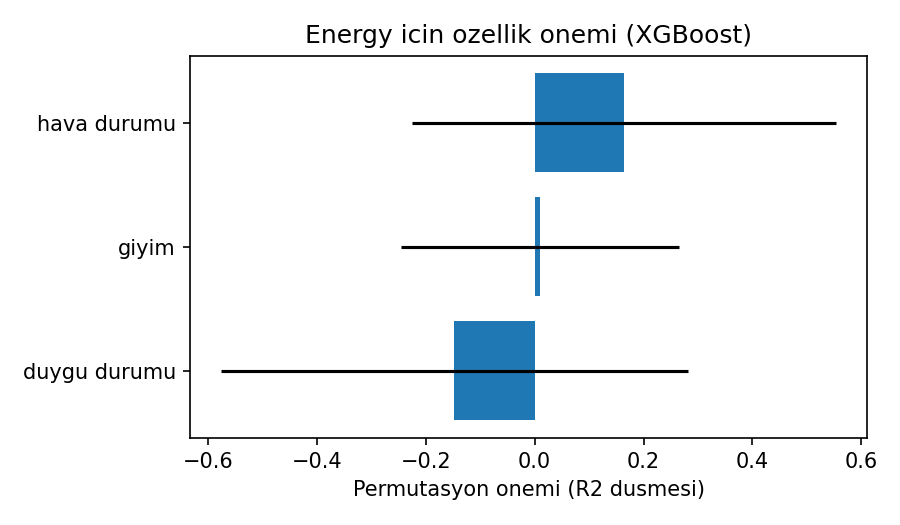

Data behind this chart, as committed beside it:
ozellik, onem_ort, onem_std
hava durumu, 0.1643, 0.3894
giyim, 0.01026, 0.2553
duygu durumu, -0.1476, 0.4285
